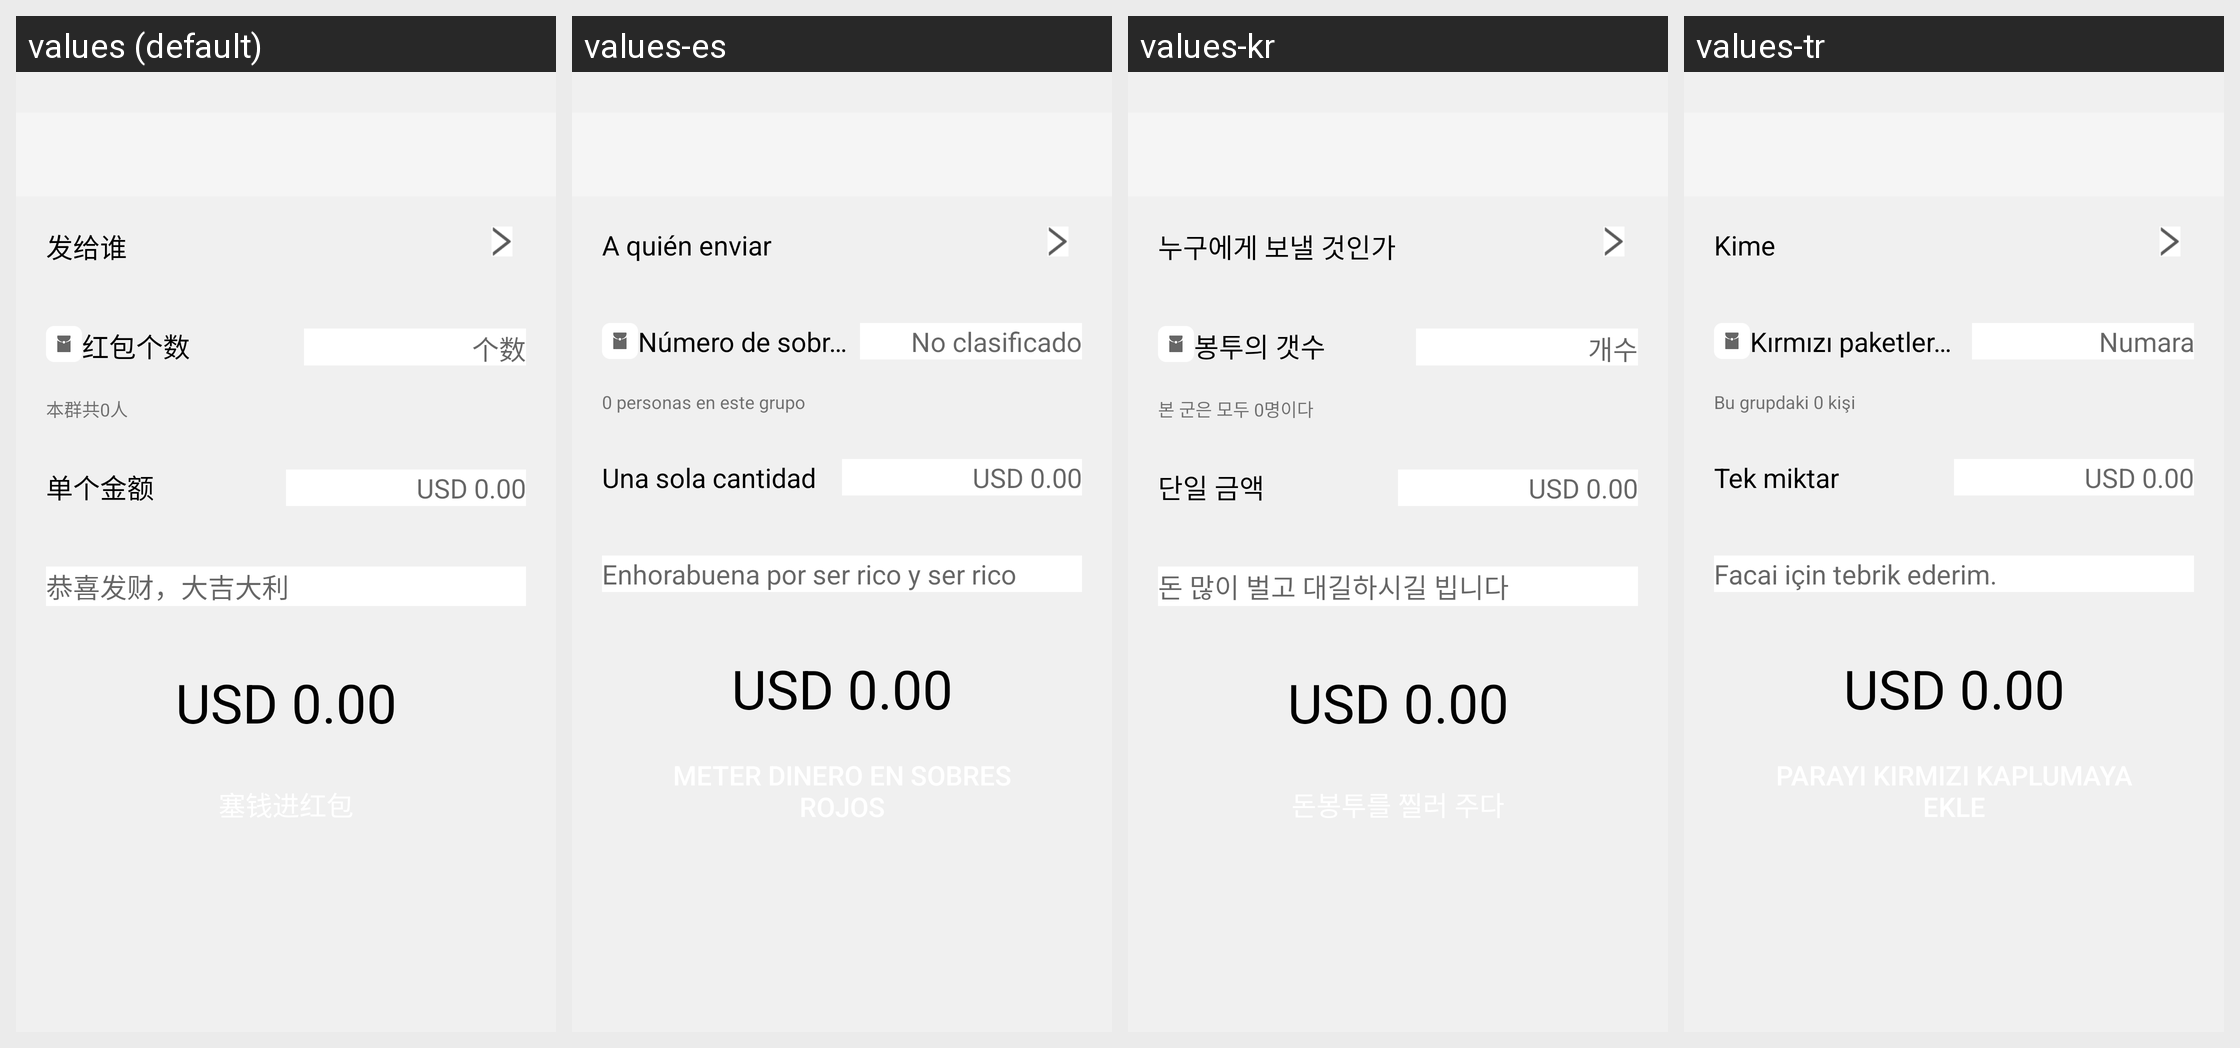

Locale-by-locale string values for the Android screen shown in this grid:
Android screen res/layout/activity_red_packet.xml rendered under 4 locales, left to right: values (default), values-es, values-kr, values-tr. Device: Nexus 5 (rendered at 1080×1920; each locale shown at half size, 540×960, under a caption strip naming it); theme AppTheme.
Other locales in the repository, not shown: values-de, values-en, values-id, values-jpr, values-tw, values-vn.
Strings drawn on this screen, with the default value and each locale's value (text and hints the layout hard-codes, and strings that could not be matched under every locale, appear in the picture but are not listed):

to_user
  values: 发给谁
  values-es: A quién enviar
  values-kr: 누구에게 보낼 것인가
  values-tr: Kime

packet_count
  values: 红包个数
  values-es: Número de sobres rojos
  values-kr: 봉투의 갯수
  values-tr: Kırmızı paketler sayısı

input_count
  values: 个数
  values-es: No clasificado
  values-kr: 개수
  values-tr: Numara

packet_group_info
  values: 本群共0人
  values-es: 0 personas en este grupo
  values-kr: 본 군은 모두 0명이다
  values-tr: Bu grupdaki 0 kişi

one_price
  values: 单个金额
  values-es: Una sola cantidad
  values-kr: 단일 금액
  values-tr: Tek miktar

price_hint
  values: USD 0.00
  values-es: USD 0.00
  values-kr: USD 0.00
  values-tr: USD 0.00

bless
  values: 恭喜发财，大吉大利
  values-es: Enhorabuena por ser rico y ser rico
  values-kr: 돈 많이 벌고 대길하시길 빕니다
  values-tr: Facai için tebrik ederim.
